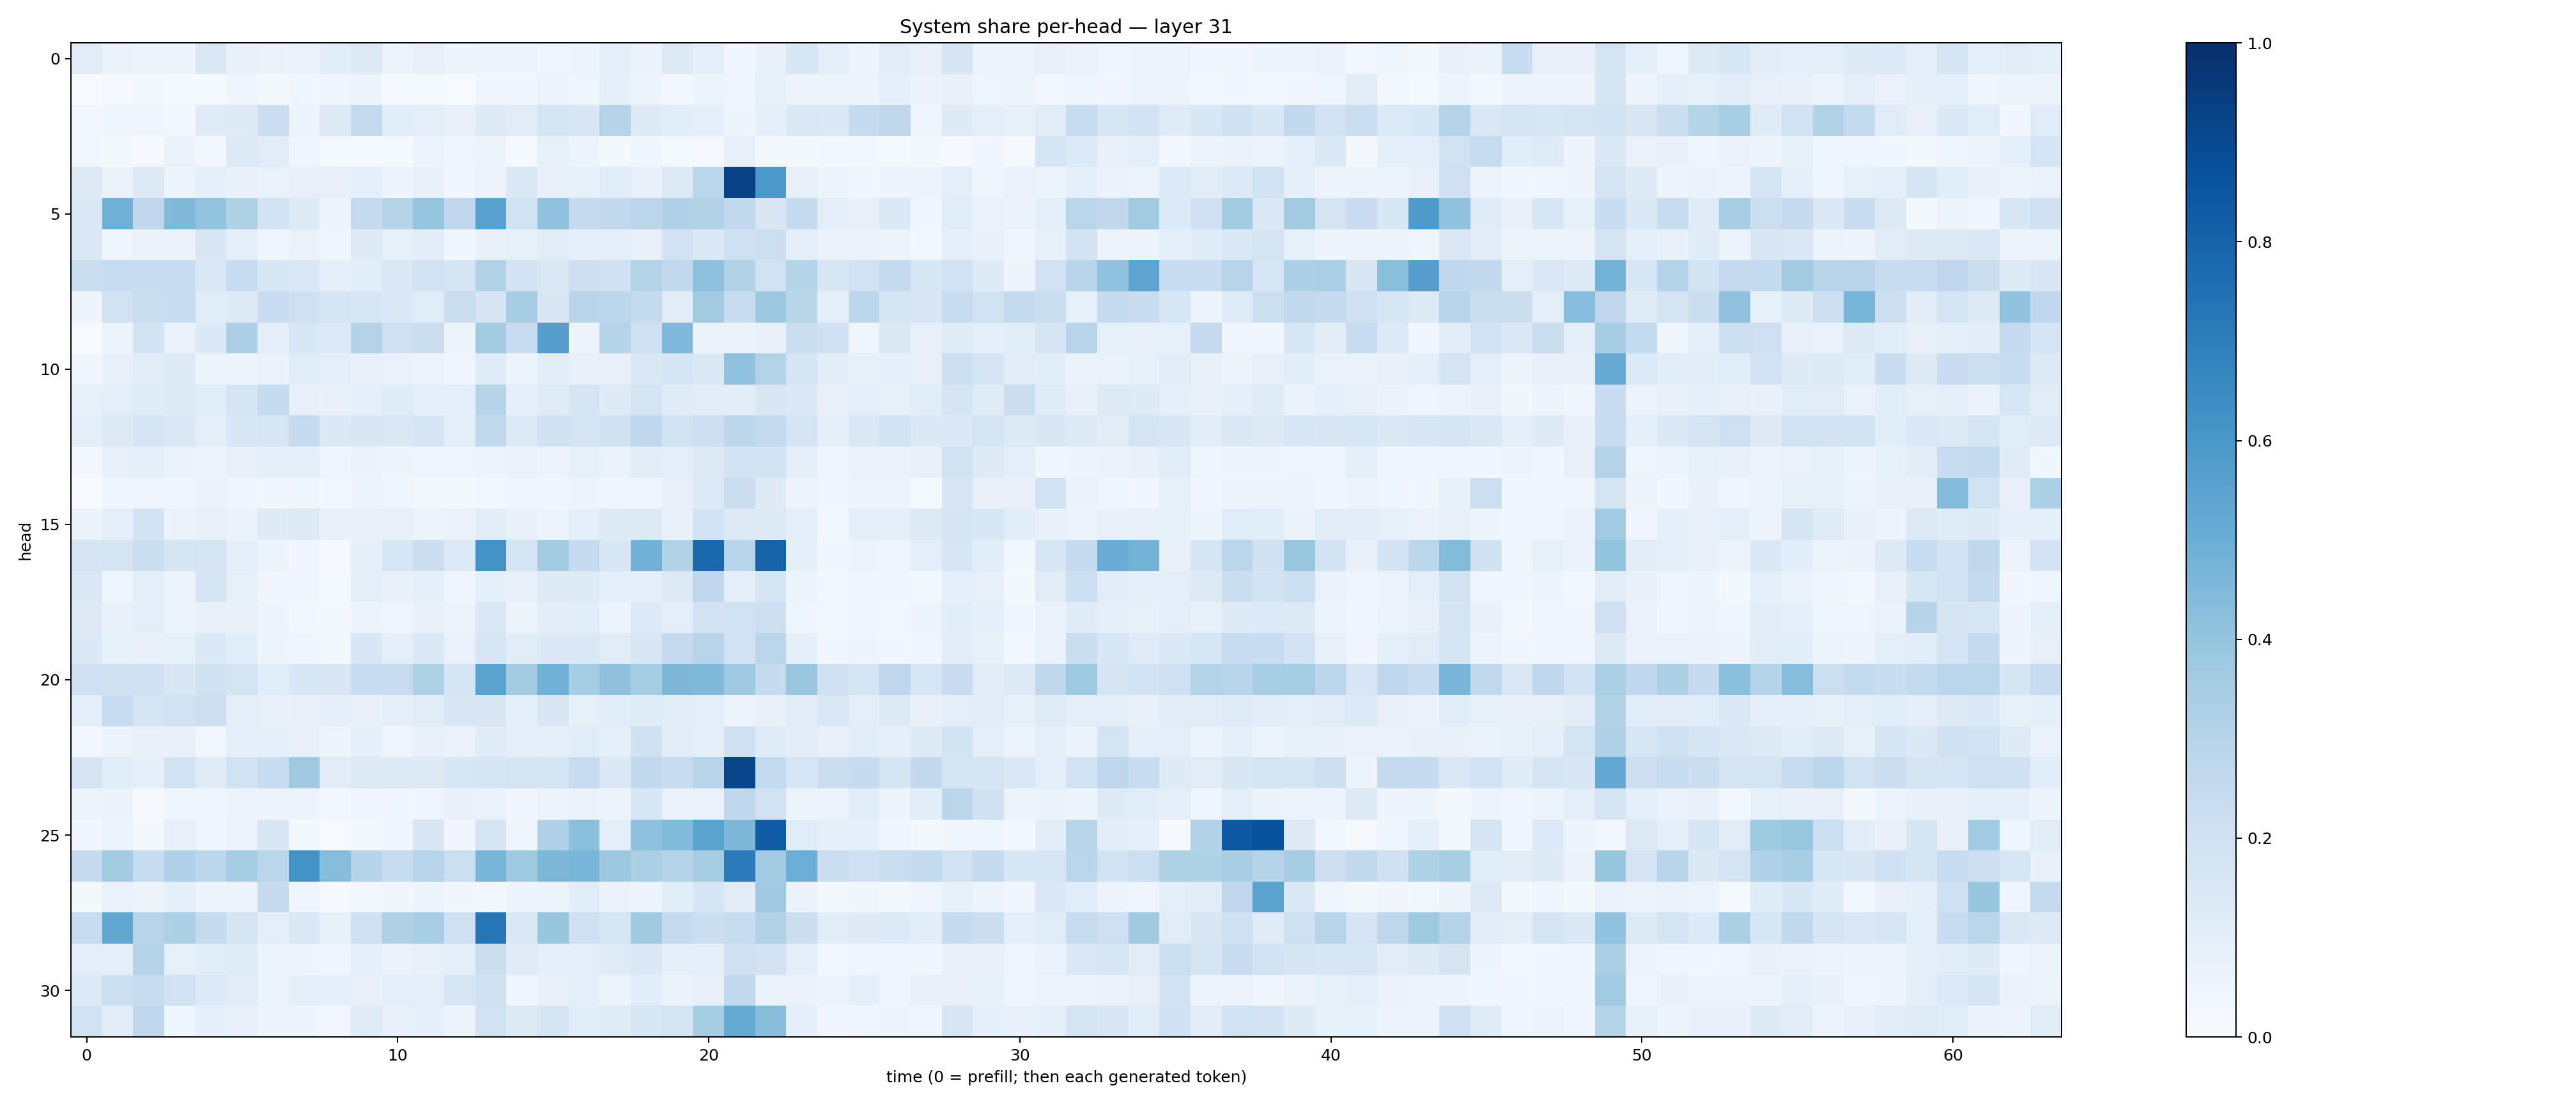

The table this chart was drawn from, first rows:
0.10998531, 0.06340199, 0.055988185, 0.057137117, 0.14429584, 0.07190837, 0.06380457, 0.06876524, 0.106304936, 0.1253774, 0.05670399, 0.07958252, 0.047481738, 0.0515397, 0.05443225, 0.041794125, 0.06147774, 0.09910585, 0.063621536, 0.1286344, 0.090783425, 0.034744423, 0.07634096, 0.15284191
0.005617, 0.008148, 0.01627, 0.01341, 0.01522, 0.04228, 0.02099, 0.03855, 0.04408, 0.05137, 0.01338, 0.014, 0.006206, 0.03198, 0.03599, 0.05423, 0.04573, 0.09164, 0.06061, 0.02547, 0.05376, 0.04132, 0.084, 0.05982
0.02477, 0.04253, 0.04042, 0.02463, 0.1186, 0.1243, 0.2189, 0.06074, 0.1321, 0.2502, 0.1075, 0.09843, 0.07221, 0.1249, 0.1129, 0.1732, 0.1505, 0.3046, 0.1226, 0.108, 0.09205, 0.04968, 0.0903, 0.1446
0.02874, 0.02154, 0.01079, 0.0643, 0.02495, 0.131, 0.1128, 0.04676, 0.01302, 0.01412, 0.01381, 0.05684, 0.04399, 0.05407, 0.01207, 0.08429, 0.05964, 0.02062, 0.04304, 0.0148, 0.01105, 0.07826, 0.01682, 0.02061
0.126, 0.06539, 0.1327, 0.06007, 0.09144, 0.07403, 0.06774, 0.07846, 0.07949, 0.08889, 0.04693, 0.0738, 0.03165, 0.05447, 0.147, 0.07907, 0.08399, 0.1151, 0.0774, 0.1272, 0.2855, 0.93, 0.5967, 0.08019
0.1446, 0.4916, 0.2734, 0.4483, 0.4014, 0.3206, 0.1841, 0.1276, 0.04879, 0.2533, 0.299, 0.3957, 0.2664, 0.551, 0.1951, 0.4101, 0.2436, 0.2584, 0.2823, 0.3192, 0.3161, 0.2605, 0.1507, 0.2462
0.1446, 0.04228, 0.06629, 0.06537, 0.1517, 0.0912, 0.03576, 0.06408, 0.03993, 0.1253, 0.0829, 0.1054, 0.03792, 0.07131, 0.08487, 0.11, 0.08696, 0.0907, 0.0756, 0.1834, 0.14, 0.2094, 0.2163, 0.09446
0.2253, 0.2415, 0.2368, 0.2334, 0.1433, 0.2367, 0.1525, 0.1443, 0.08681, 0.1075, 0.1422, 0.1927, 0.1656, 0.3109, 0.1834, 0.1431, 0.2119, 0.1993, 0.307, 0.2632, 0.4118, 0.3116, 0.1885, 0.2978
0.04921, 0.1952, 0.2217, 0.2383, 0.1137, 0.1298, 0.2284, 0.2042, 0.1705, 0.1618, 0.1468, 0.1137, 0.2236, 0.1668, 0.3515, 0.149, 0.2893, 0.28, 0.2551, 0.113, 0.3621, 0.2355, 0.3778, 0.2916
0.00347, 0.06102, 0.1848, 0.06981, 0.1405, 0.3268, 0.09726, 0.1539, 0.1355, 0.306, 0.2063, 0.2241, 0.05462, 0.3572, 0.2302, 0.5699, 0.05878, 0.3035, 0.2054, 0.4494, 0.06369, 0.0638, 0.07285, 0.2255
0.03338, 0.08101, 0.1122, 0.123, 0.06034, 0.06045, 0.06573, 0.1146, 0.09678, 0.0734, 0.06987, 0.05923, 0.0416, 0.1197, 0.05365, 0.105, 0.07431, 0.08013, 0.1418, 0.1705, 0.137, 0.4101, 0.3085, 0.1645
0.08391, 0.09717, 0.1197, 0.1215, 0.1084, 0.1678, 0.2469, 0.07835, 0.07747, 0.09239, 0.1178, 0.09338, 0.08681, 0.3012, 0.08751, 0.1179, 0.165, 0.1236, 0.1758, 0.1189, 0.102, 0.1025, 0.1517, 0.1404
0.09655, 0.1283, 0.1701, 0.144, 0.09846, 0.1538, 0.1622, 0.2443, 0.1406, 0.1493, 0.1443, 0.166, 0.09731, 0.2645, 0.1352, 0.1978, 0.1787, 0.1954, 0.2679, 0.1874, 0.2125, 0.2799, 0.257, 0.1698
0.02681, 0.08161, 0.09312, 0.06279, 0.05476, 0.07962, 0.09027, 0.08806, 0.04417, 0.06382, 0.04925, 0.04223, 0.04329, 0.05282, 0.06842, 0.05707, 0.08514, 0.06573, 0.1045, 0.1006, 0.129, 0.1874, 0.1838, 0.09324
0.001158, 0.03611, 0.04674, 0.04152, 0.0689, 0.04393, 0.03209, 0.03762, 0.02512, 0.04898, 0.04672, 0.01762, 0.01743, 0.02702, 0.04364, 0.03443, 0.055, 0.04339, 0.04016, 0.07844, 0.1346, 0.2251, 0.1224, 0.05747
0.06574, 0.09441, 0.1829, 0.06348, 0.07848, 0.06342, 0.1213, 0.1283, 0.07492, 0.07099, 0.07894, 0.05381, 0.06617, 0.1047, 0.07428, 0.05419, 0.09316, 0.1228, 0.1304, 0.07749, 0.1866, 0.1261, 0.1286, 0.09871
0.1683, 0.1773, 0.2263, 0.171, 0.1735, 0.09959, 0.05343, 0.03354, 0.01027, 0.09318, 0.1586, 0.2203, 0.1338, 0.618, 0.1649, 0.3593, 0.2479, 0.1559, 0.4843, 0.3098, 0.7841, 0.2969, 0.7987, 0.08626
0.1406, 0.04685, 0.09429, 0.0542, 0.1685, 0.08269, 0.03162, 0.03443, 0.01209, 0.0983, 0.07174, 0.09179, 0.04008, 0.08661, 0.0789, 0.1307, 0.1223, 0.08642, 0.08821, 0.1291, 0.2681, 0.1, 0.1656, 0.05206
0.1277, 0.07741, 0.09868, 0.05092, 0.07244, 0.07301, 0.04837, 0.02714, 0.01565, 0.06124, 0.04062, 0.07702, 0.06179, 0.1416, 0.0596, 0.1053, 0.1081, 0.062, 0.1355, 0.1011, 0.1826, 0.1927, 0.2111, 0.03999
0.1398, 0.08557, 0.07747, 0.08307, 0.14, 0.1055, 0.04784, 0.04226, 0.02049, 0.1555, 0.0908, 0.1368, 0.06904, 0.1581, 0.1118, 0.1392, 0.1453, 0.1121, 0.1514, 0.2516, 0.2943, 0.1916, 0.2839, 0.08942
0.2036, 0.1954, 0.2029, 0.1514, 0.1963, 0.1766, 0.1069, 0.1524, 0.1485, 0.2323, 0.2401, 0.323, 0.1664, 0.5482, 0.3583, 0.4827, 0.3517, 0.4116, 0.3541, 0.4555, 0.4467, 0.3694, 0.244, 0.3842
0.0979, 0.2387, 0.1675, 0.1878, 0.2145, 0.09778, 0.07955, 0.07381, 0.09307, 0.07603, 0.1002, 0.1126, 0.1519, 0.1515, 0.08761, 0.1509, 0.08547, 0.1093, 0.1197, 0.1116, 0.09683, 0.06072, 0.07069, 0.1119
0.02628, 0.05937, 0.0712, 0.07522, 0.02852, 0.09274, 0.09159, 0.08036, 0.04893, 0.08688, 0.04076, 0.07744, 0.06786, 0.1196, 0.09802, 0.08858, 0.1156, 0.09015, 0.1974, 0.1036, 0.08855, 0.2055, 0.1192, 0.1027
0.1684, 0.1086, 0.08775, 0.1914, 0.1189, 0.1949, 0.2349, 0.368, 0.111, 0.1266, 0.1285, 0.1212, 0.1631, 0.1642, 0.1754, 0.1709, 0.238, 0.1389, 0.2593, 0.2383, 0.2964, 0.9123, 0.2543, 0.1629
0.05833, 0.06382, 0.01014, 0.04185, 0.04343, 0.05926, 0.05018, 0.05664, 0.02927, 0.03166, 0.03881, 0.03965, 0.07244, 0.06868, 0.03334, 0.05497, 0.06546, 0.05782, 0.1541, 0.06907, 0.06898, 0.2693, 0.1933, 0.06241
0.03477, 0.05977, 0.02025, 0.08149, 0.03579, 0.0605, 0.1497, 0.01887, 0.006029, 0.01862, 0.0466, 0.1497, 0.03141, 0.1652, 0.04071, 0.3195, 0.4204, 0.09858, 0.4106, 0.4433, 0.5473, 0.4564, 0.8277, 0.1137
0.2436, 0.3579, 0.2383, 0.3199, 0.2788, 0.3554, 0.2876, 0.6202, 0.431, 0.3014, 0.2362, 0.2963, 0.2161, 0.4669, 0.3722, 0.4558, 0.4613, 0.3768, 0.3332, 0.3001, 0.3508, 0.7134, 0.3656, 0.4968
0.01927, 0.06666, 0.05447, 0.08973, 0.04914, 0.05088, 0.2479, 0.03937, 0.01046, 0.02653, 0.03426, 0.04731, 0.03382, 0.02782, 0.0506, 0.06136, 0.1073, 0.06552, 0.04877, 0.1081, 0.1651, 0.1131, 0.3684, 0.06337
0.2365, 0.5314, 0.2962, 0.3295, 0.2438, 0.1715, 0.09887, 0.1437, 0.08264, 0.2106, 0.3223, 0.3457, 0.2079, 0.728, 0.1466, 0.3912, 0.2104, 0.1565, 0.3702, 0.2576, 0.2236, 0.235, 0.3103, 0.2236
0.09878, 0.09475, 0.3035, 0.08368, 0.1077, 0.12, 0.05869, 0.0502, 0.03988, 0.09118, 0.06423, 0.07833, 0.09343, 0.2252, 0.1184, 0.0951, 0.09958, 0.1178, 0.1432, 0.08997, 0.08968, 0.2092, 0.1823, 0.1014
0.1358, 0.2152, 0.2409, 0.1917, 0.1356, 0.1107, 0.05964, 0.09056, 0.08993, 0.07883, 0.09588, 0.09412, 0.162, 0.1975, 0.04501, 0.07067, 0.1011, 0.05472, 0.1067, 0.06489, 0.0722, 0.2635, 0.06297, 0.06591
0.1948, 0.1119, 0.2657, 0.03841, 0.08896, 0.07703, 0.04719, 0.04718, 0.02942, 0.1207, 0.07946, 0.09026, 0.053, 0.1916, 0.1308, 0.1718, 0.1059, 0.1205, 0.1562, 0.1749, 0.3508, 0.5179, 0.4267, 0.09206
